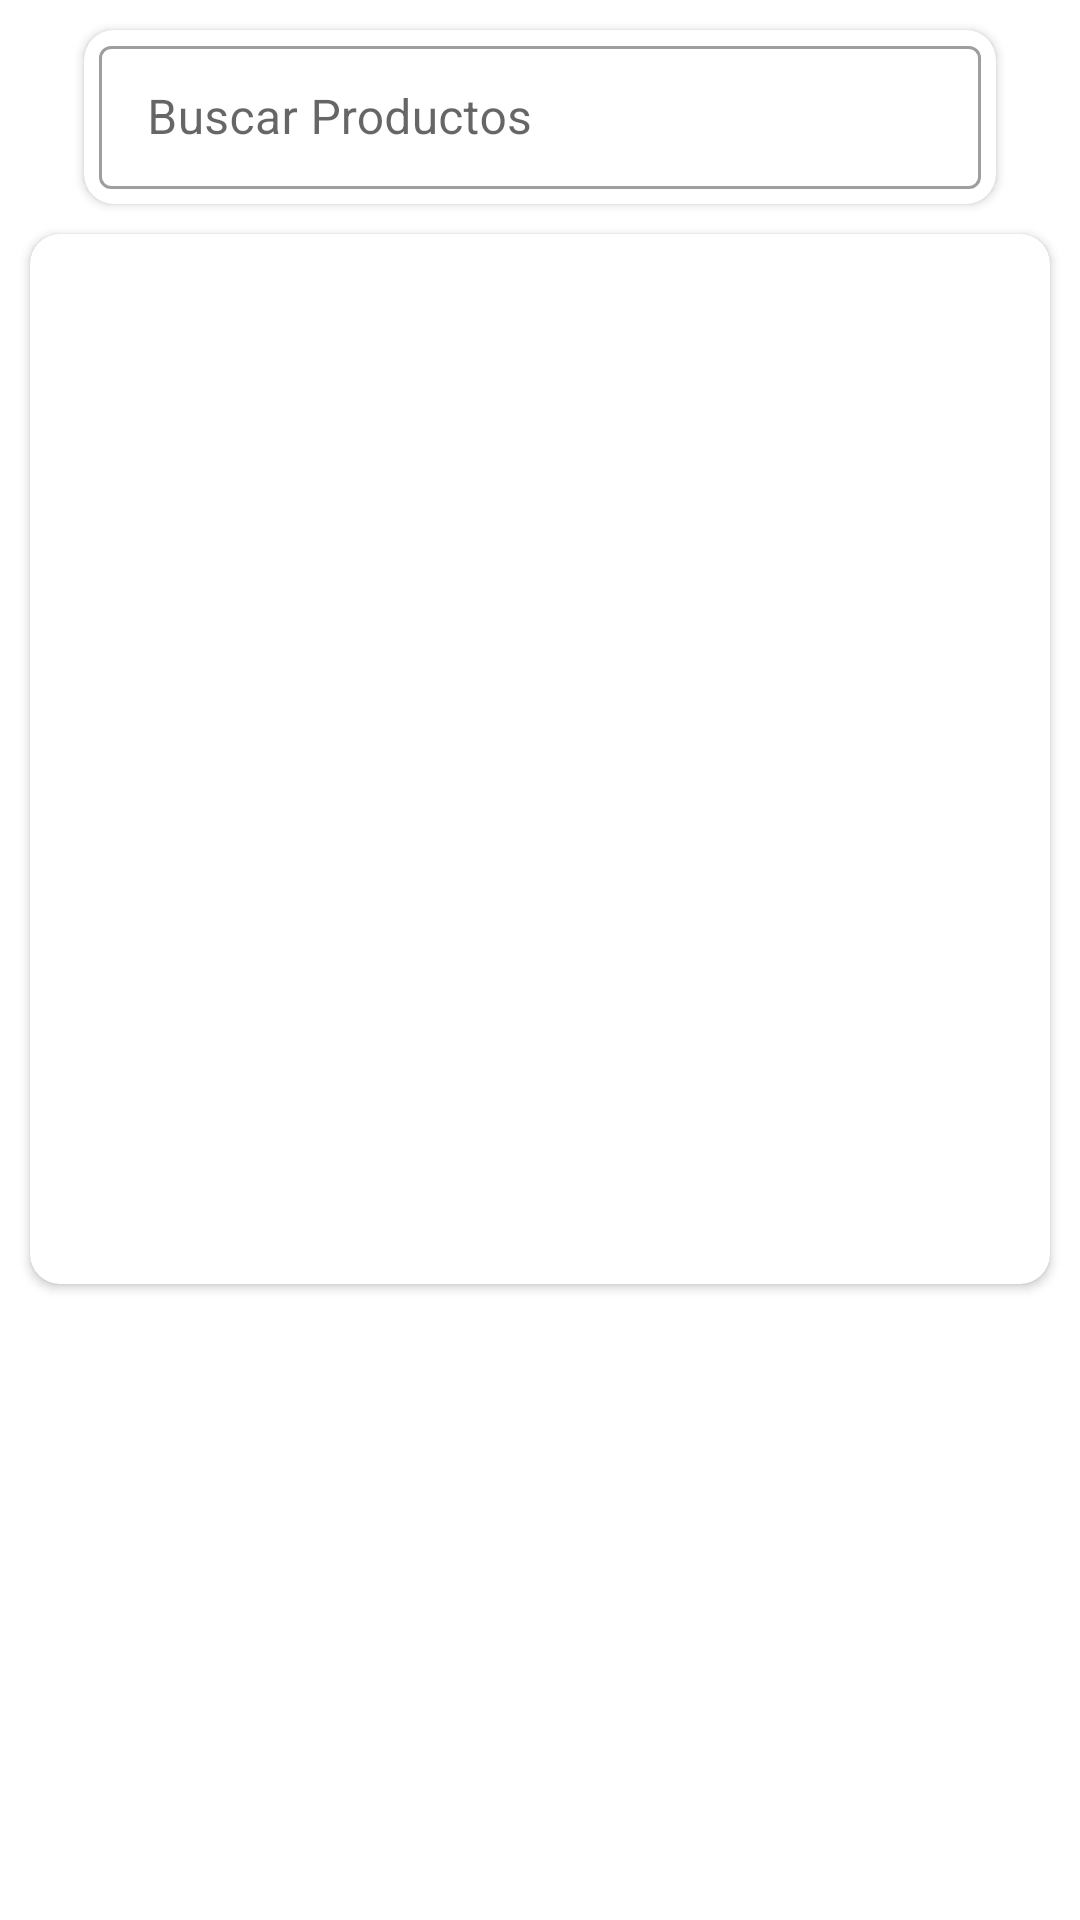

The Android layout XML behind this screen, and the referenced resources:
<!-- AndroidManifest.xml: application theme Theme.MyApplication -->
<!-- res/layout/alertverproductos.xml -->
<?xml version="1.0" encoding="utf-8"?>
<LinearLayout xmlns:android="http://schemas.android.com/apk/res/android"
    android:layout_width="match_parent"
    android:layout_height="wrap_content"
    android:orientation="vertical"
    xmlns:app="http://schemas.android.com/apk/res-auto">
    <androidx.cardview.widget.CardView
        android:layout_marginTop="10dp"
        android:layout_width="match_parent"
        android:layout_height="58dp"
        android:layout_marginRight="28dp"
        android:layout_marginLeft="28dp"
        android:background="@color/whiteCardColor"
        app:cardCornerRadius="10dp"
        android:layout_gravity="center">
        <LinearLayout
            android:layout_width="match_parent"
            xmlns:card_view="http://schemas.android.com/tools"
            android:layout_height="match_parent">
            <RelativeLayout
                android:layout_marginTop="0dp"
                android:layout_width="match_parent"
                android:orientation="horizontal"
                android:layout_marginLeft="5dp"
                android:layout_marginRight="5dp"
                android:gravity="center_vertical"
                android:layout_height="wrap_content">
                <com.google.android.material.textfield.TextInputLayout
                    style="@style/Widget.MaterialComponents.TextInputLayout.OutlinedBox.Dense"
                    android:layout_width="match_parent"
                    android:id="@+id/EditCodigoB"
                    android:layout_height="wrap_content"
                    android:hint="Buscar Productos"
                    app:endIconMode="clear_text">
                    <com.google.android.material.textfield.TextInputEditText
                        android:id="@+id/codigoB"
                        android:layout_width="match_parent"
                        android:layout_height="wrap_content"
                        android:inputType="text" />
                </com.google.android.material.textfield.TextInputLayout>
            </RelativeLayout>

        </LinearLayout>
    </androidx.cardview.widget.CardView>
    <androidx.cardview.widget.CardView
        android:layout_marginTop="10dp"
        android:layout_width="match_parent"
        android:layout_marginBottom="5dp"
        android:layout_height="350dp"
        android:layout_marginRight="10dp"
        android:layout_marginLeft="10dp"
        android:background="@color/whiteCardColor"
        app:cardCornerRadius="10dp"
        android:layout_gravity="center">
    <androidx.recyclerview.widget.RecyclerView
        xmlns:android="http://schemas.android.com/apk/res/android"
        xmlns:app="http://schemas.android.com/apk/res-auto"
        xmlns:tools="http://schemas.android.com/tools"
        android:id="@+id/opcion_list"
        android:layout_width="match_parent"
        android:layout_height="match_parent"
        android:layout_marginLeft="5dp"
        android:layout_marginRight="5dp"
        android:layout_marginTop="10dp"
        android:layout_marginBottom="10dp"
        app:layoutManager="LinearLayoutManager"
        tools:listitem="@layout/producto_ver"/>
    </androidx.cardview.widget.CardView>
</LinearLayout>
<!-- res/layout/producto_ver.xml (included above) -->
<?xml version="1.0" encoding="utf-8"?>
<androidx.cardview.widget.CardView
    xmlns:android="http://schemas.android.com/apk/res/android"
    android:layout_marginTop="1dp"
    android:layout_marginBottom="1dp"
    android:layout_marginLeft="1dp"
    xmlns:card_view="http://schemas.android.com/apk/res-auto"
    android:layout_width="match_parent"
    android:state_hovered="true"
    android:layout_height="wrap_content"
    card_view:cardBackgroundColor="@android:color/transparent"
    card_view:cardCornerRadius="3dp"
    android:layout_marginRight="1dp">
    <LinearLayout
        android:id="@+id/anim"
        android:layout_width="match_parent"
        android:layout_height="match_parent"
        android:background="#FFFFFF"
        android:orientation="vertical">
        <LinearLayout
            android:layout_width="match_parent"
            android:layout_height="wrap_content"
            android:background="#FFFFFF"
            android:orientation="horizontal"
            android:gravity="center_vertical">

            <ImageView
                android:id="@+id/imagen"
                android:layout_height="80dp"
                android:layout_width="80dp"
                android:src="@mipmap/list_products"
                android:layout_marginLeft="10dp"
                android:layout_marginRight="10dp"/>

            <LinearLayout
                android:layout_width="match_parent"
                android:layout_height="wrap_content"
                android:orientation="vertical">


                <LinearLayout
                    android:layout_width="match_parent"
                    android:layout_height="wrap_content"
                    android:layout_marginLeft="10dp"
                    android:layout_marginTop="10dp">
                    <TextView
                        android:layout_width="wrap_content"
                        android:layout_height="wrap_content"
                        android:state_hovered="true"
                        android:text="Codigo: "
                        android:textColor="#000000"
                        android:textSize="17sp" />
                    <TextView
                        android:id="@+id/codigo"
                        android:layout_width="match_parent"
                        android:layout_height="wrap_content"
                        android:state_hovered="true"
                        android:text=""
                        android:textColor="#000000"
                        android:textSize="17sp" />
                </LinearLayout>
                <LinearLayout
                    android:layout_width="match_parent"
                    android:layout_height="wrap_content"
                    android:layout_marginLeft="10dp"
                    android:layout_marginTop="5dp"
                    >
                    <TextView
                        android:layout_width="wrap_content"
                        android:layout_height="wrap_content"
                        android:state_hovered="true"
                        android:text="Nombre: "
                        android:textColor="#000000"
                        android:textSize="17sp" />
                    <TextView
                        android:id="@+id/nombre"
                        android:layout_width="match_parent"
                        android:layout_height="wrap_content"
                        android:state_hovered="true"
                        android:text=""
                        android:textColor="#000000"
                        android:textSize="17sp" />
                </LinearLayout>
                <LinearLayout
                    android:layout_marginTop="5dp"
                    android:layout_marginBottom="10dp"
                    android:layout_width="match_parent"
                    android:layout_marginLeft="10dp"
                    android:orientation="horizontal"
                    android:layout_height="wrap_content">
                    <TextView
                        android:layout_width="wrap_content"
                        android:layout_height="wrap_content"
                        android:state_hovered="true"
                        android:text="Precio: "
                        android:textColor="#000000"
                        android:textSize="17sp" />
                    <TextView
                        android:id="@+id/precio"
                        android:layout_width="match_parent"
                        android:layout_height="wrap_content"
                        android:state_hovered="true"
                        android:text=""
                        android:textColor="#000000"
                        android:textSize="17sp" />
                </LinearLayout>

            </LinearLayout>
        </LinearLayout>
    </LinearLayout>

</androidx.cardview.widget.CardView>
<!-- resources referenced by this layout -->
<resources>
  <color name="whiteCardColor">#fff</color>
  <style name="Theme.MyApplication" parent="Theme.MaterialComponents.Light.DarkActionBar">
          
          <item name="colorPrimary">@color/colorPrimary</item>
          <item name="colorPrimaryVariant">@color/colorPrimaryDark</item>
          <item name="colorOnPrimary">@color/colorAccent</item>
          
          <item name="colorSecondary">@color/colorPrimary</item>
          <item name="colorSecondaryVariant">@color/colorPrimaryDark</item>
          <item name="colorOnSecondary">@color/black</item>
          
          <item name="android:statusBarColor" tools:targetApi="l">?attr/colorPrimaryVariant</item>
          
      </style>
  <color name="colorPrimary">#0090FD</color>
  <color name="colorPrimaryDark">#0571C3</color>
  <color name="colorAccent">#0090FD</color>
  <color name="black">#FFFFFFFF</color>
</resources>
